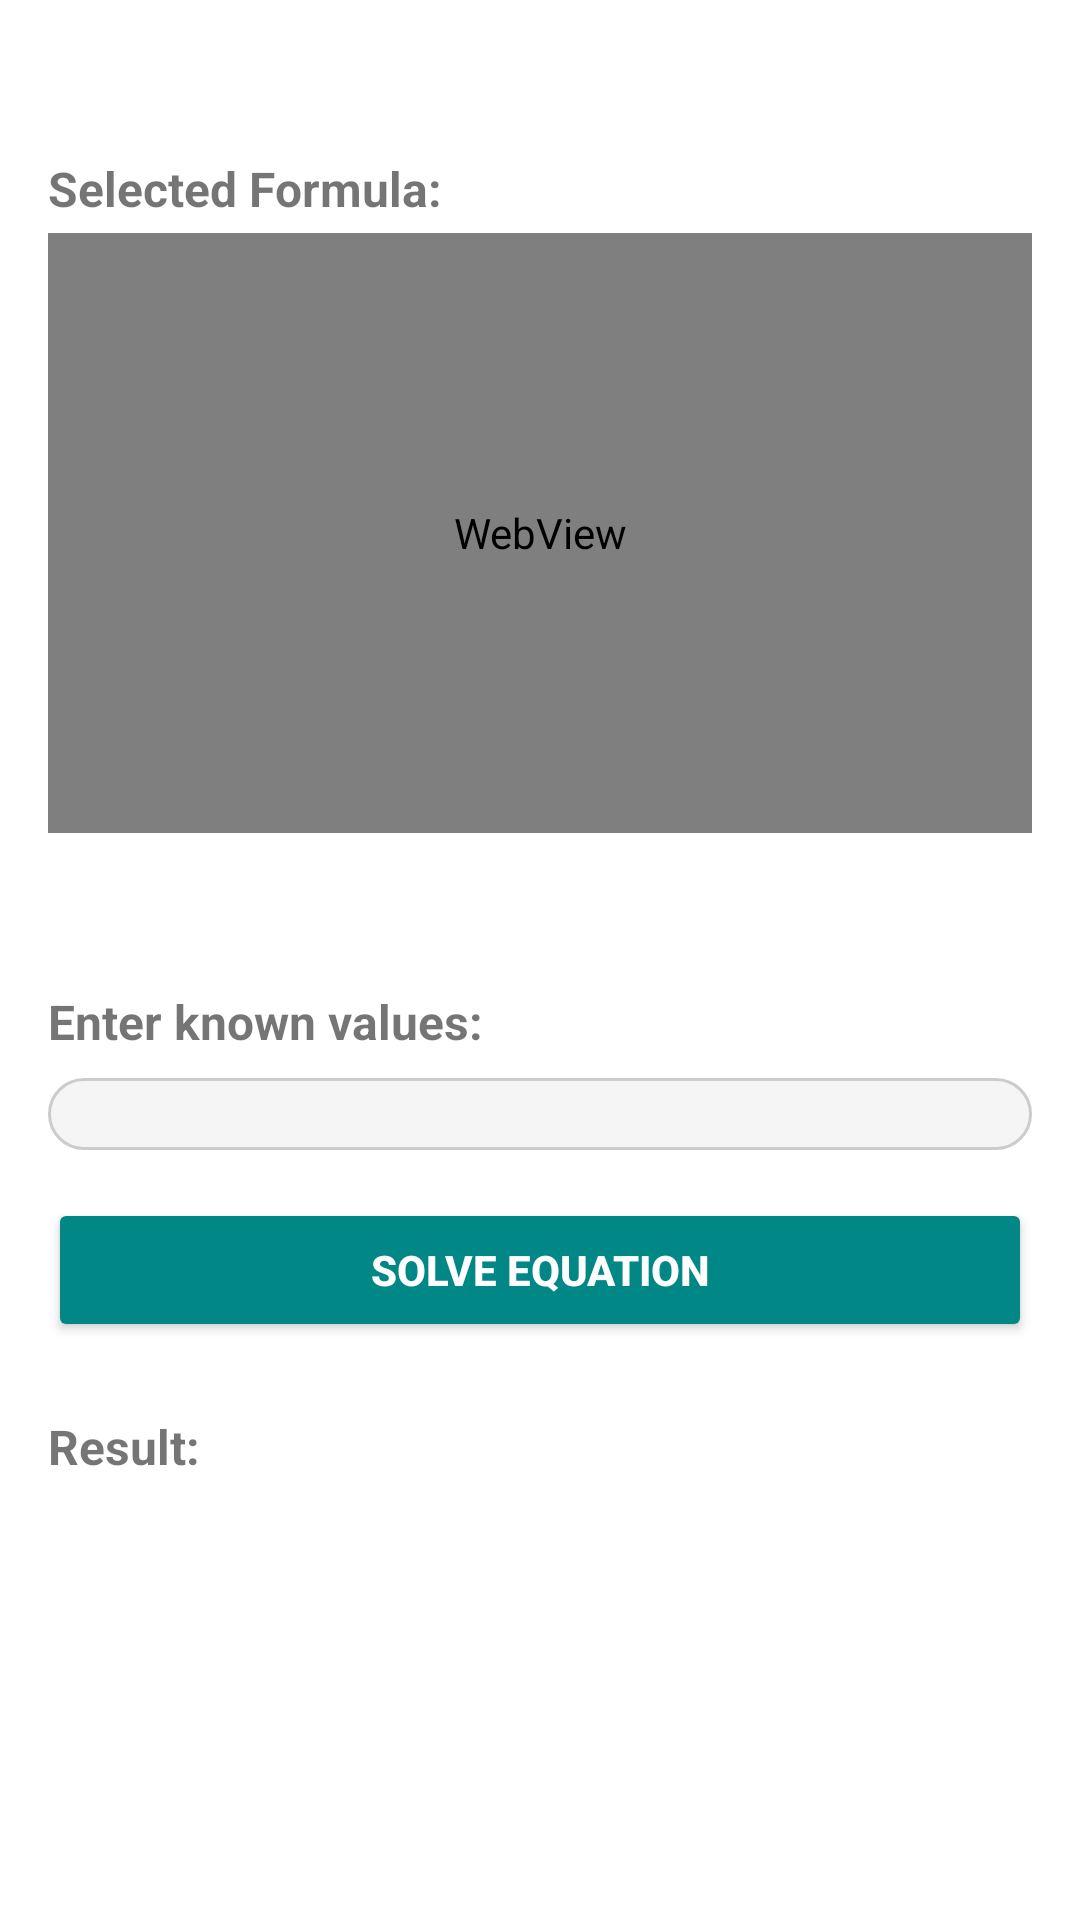

Android layout source for this screen:
<!-- AndroidManifest.xml: application theme Theme.eduverse -->
<!-- res/layout/fragment_equation_solver.xml -->
<?xml version="1.0" encoding="utf-8"?>
<ScrollView
    xmlns:android="http://schemas.android.com/apk/res/android"
    android:layout_width="match_parent"
    android:layout_height="match_parent"
    android:fitsSystemWindows="true"
    android:padding="16dp"
    android:background="@android:color/white">


    <LinearLayout
        android:layout_width="match_parent"
        android:layout_height="match_parent"
        android:orientation="vertical">

        
        <TextView
            android:layout_width="wrap_content"
            android:layout_height="wrap_content"
            android:text="Selected Formula:"
            android:textStyle="bold"
            android:textSize="16sp"
            android:layout_marginBottom="4dp"
            android:layout_marginTop="36dp" />


        
        <WebView
            android:id="@+id/mathWebView"
            android:layout_width="match_parent"
            android:layout_height="200dp"
            android:layout_marginBottom="12dp" />

        
        <androidx.recyclerview.widget.RecyclerView
            android:id="@+id/formulaRecyclerView"
            android:layout_width="match_parent"
            android:layout_height="wrap_content"
            android:layout_marginTop="16dp"
            android:layout_marginBottom="16dp"
            android:overScrollMode="never" />

        
        <TextView
            android:layout_width="wrap_content"
            android:layout_height="wrap_content"
            android:text="Enter known values:"
            android:textStyle="bold"
            android:textSize="16sp"
            android:layout_marginTop="8dp" />

        
        <LinearLayout
            android:id="@+id/inputFieldsContainer"
            android:layout_width="match_parent"
            android:layout_height="wrap_content"
            android:orientation="vertical"
            android:background="@drawable/input_container_bg"
            android:padding="12dp"
            android:layout_marginTop="8dp" />

        
        <Button
            android:id="@+id/calculateButton"
            android:layout_width="match_parent"
            android:layout_height="wrap_content"
            android:text="Solve Equation"
            android:layout_marginTop="16dp"
            android:backgroundTint="@color/teal_700"
            android:textColor="@android:color/white"
            android:textStyle="bold" />

        
        <TextView
            android:layout_width="wrap_content"
            android:layout_height="wrap_content"
            android:text="Result:"
            android:textStyle="bold"
            android:textSize="16sp"
            android:layout_marginTop="24dp" />

        
        <TextView
            android:id="@+id/resultText"
            android:layout_width="match_parent"
            android:layout_height="wrap_content"
            android:textSize="20sp"
            android:textColor="@android:color/black"
            android:textStyle="bold"
            android:gravity="center"
            android:paddingTop="12dp" />

    </LinearLayout>
</ScrollView>
<!-- resources referenced by this layout -->
<resources>
  <!-- drawable input_container_bg (drawable) -->
  <shape xmlns:android="http://schemas.android.com/apk/res/android">
      <solid android:color="#F5F5F5" />
      <corners android:radius="12dp" />
      <padding
          android:left="8dp"
          android:top="8dp"
          android:right="8dp"
          android:bottom="8dp" />
      <stroke android:color="#CCCCCC" android:width="1dp" />
  </shape>
  <style name="Theme.eduverse" parent="Theme.MaterialComponents.DayNight.DarkActionBar">
          
          <item name="colorPrimary">@color/purple_500</item>
          <item name="colorPrimaryVariant">@color/purple_700</item>
          <item name="colorOnPrimary">@color/white</item>
          <item name="colorSecondary">@color/teal_200</item>
          <item name="colorSecondaryVariant">@color/teal_700</item>
          <item name="colorOnSecondary">@color/black</item>
      </style>
  <!-- not gathered from this repository: default colours our renderer supplied (Android Studio template values) -->
  <color name="purple_500">#FF6200EE</color>
  <color name="purple_700">#FF3700B3</color>
  <color name="teal_200">#FF03DAC5</color>
  <color name="teal_700">#FF018786</color>
  <color name="black">#FF000000</color>
  <color name="white">#FFFFFFFF</color>
</resources>
